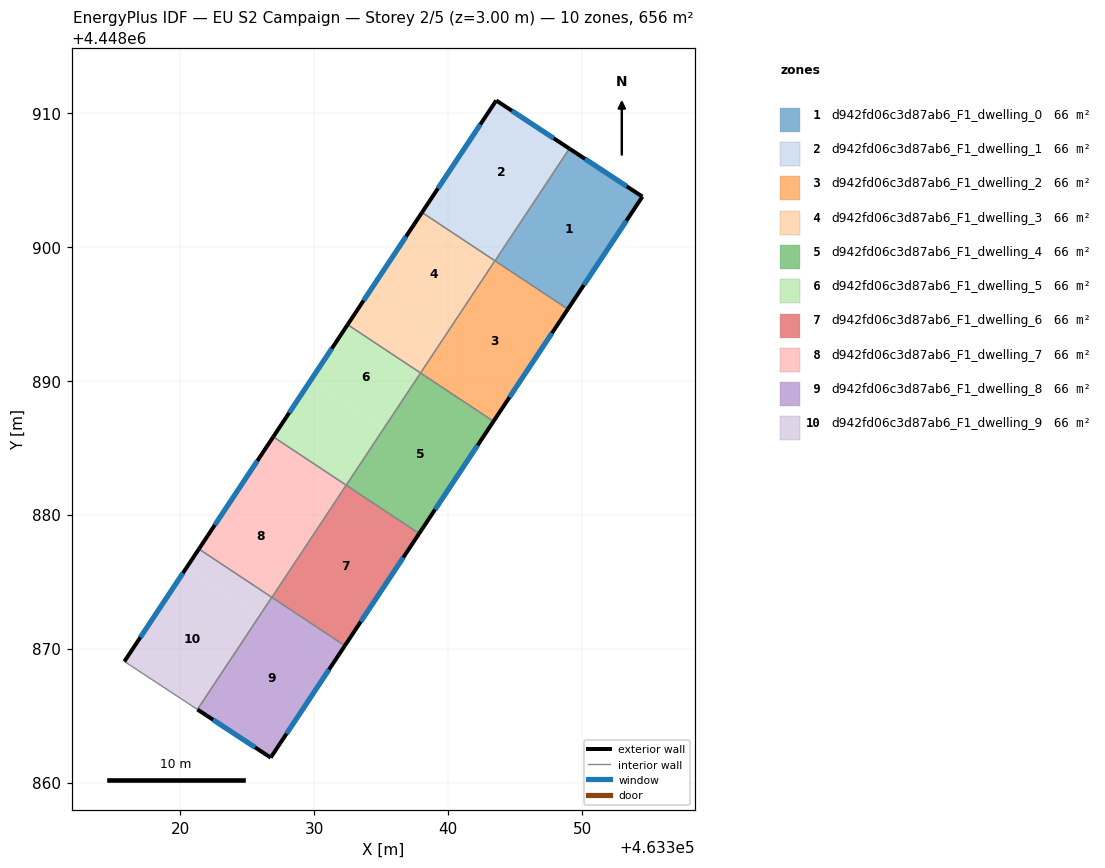
=== STOREY PLAN SPEC (per zone: floor XY polygon, exterior-wall plan segments, windows/doors) ===
zone 1: d942fd06c3d87ab6_F1_dwelling_0  (65.6 m²)
  floor: (463354.49, 4448903.74) (463348.94, 4448895.35) (463343.50, 4448898.96) (463349.04, 4448907.32)
  floor: (463348.94, 4448895.35) (463348.93, 4448895.34) (463343.49, 4448898.95) (463343.50, 4448898.96)
  exterior wall: (463354.49, 4448903.74) – (463349.04, 4448907.32)  [6.5 m]
    window: (463353.33, 4448904.51) – (463350.21, 4448906.56)  [6.4 m²]
  exterior wall: (463348.93, 4448895.34) – (463354.49, 4448903.74)  [10.1 m]
    window: (463350.12, 4448897.14) – (463353.30, 4448901.94)  [9.9 m²]
  interior walls: 2
zone 2: d942fd06c3d87ab6_F1_dwelling_1  (65.6 m²)
  floor: (463349.04, 4448907.33) (463344.40, 4448900.34) (463338.96, 4448903.94) (463343.58, 4448910.92)
  floor: (463344.40, 4448900.34) (463343.48, 4448898.95) (463338.04, 4448902.56) (463338.96, 4448903.94)
  exterior wall: (463349.04, 4448907.32) – (463343.58, 4448910.92)  [6.5 m]
    window: (463347.87, 4448908.09) – (463344.75, 4448910.15)  [6.4 m²]
  exterior wall: (463343.58, 4448910.92) – (463338.04, 4448902.56)  [10.0 m]
    window: (463342.39, 4448909.13) – (463339.23, 4448904.35)  [9.8 m²]
  interior walls: 2
zone 3: d942fd06c3d87ab6_F1_dwelling_2  (65.6 m²)
  floor: (463348.93, 4448895.34) (463343.39, 4448886.98) (463337.94, 4448890.59) (463343.48, 4448898.95)
  floor: (463343.39, 4448886.98) (463343.38, 4448886.97) (463337.93, 4448890.57) (463337.94, 4448890.59)
  exterior wall: (463343.38, 4448886.96) – (463348.93, 4448895.34)  [10.0 m]
    window: (463344.57, 4448888.76) – (463347.74, 4448893.55)  [9.9 m²]
  interior walls: 3
zone 4: d942fd06c3d87ab6_F1_dwelling_3  (65.6 m²)
  floor: (463343.48, 4448898.95) (463339.78, 4448893.35) (463334.33, 4448896.96) (463338.04, 4448902.56)
  floor: (463339.78, 4448893.35) (463337.93, 4448890.57) (463332.49, 4448894.18) (463334.33, 4448896.96)
  exterior wall: (463338.04, 4448902.56) – (463332.49, 4448894.18)  [10.0 m]
    window: (463336.85, 4448900.76) – (463333.68, 4448895.98)  [9.9 m²]
  interior walls: 3
zone 5: d942fd06c3d87ab6_F1_dwelling_4  (65.6 m²)
  floor: (463343.38, 4448886.97) (463337.84, 4448878.60) (463332.39, 4448882.21) (463337.93, 4448890.57)
  floor: (463337.84, 4448878.60) (463337.83, 4448878.59) (463332.38, 4448882.20) (463332.39, 4448882.21)
  exterior wall: (463337.83, 4448878.59) – (463343.38, 4448886.96)  [10.0 m]
    window: (463339.02, 4448880.38) – (463342.19, 4448885.17)  [9.8 m²]
  interior walls: 3
zone 6: d942fd06c3d87ab6_F1_dwelling_5  (65.6 m²)
  floor: (463337.93, 4448890.57) (463335.15, 4448886.37) (463329.70, 4448889.98) (463332.49, 4448894.18)
  floor: (463335.15, 4448886.37) (463332.38, 4448882.20) (463326.94, 4448885.81) (463329.70, 4448889.98)
  exterior wall: (463332.49, 4448894.18) – (463326.94, 4448885.81)  [10.0 m]
    window: (463331.30, 4448892.39) – (463328.13, 4448887.60)  [9.8 m²]
  interior walls: 3
zone 7: d942fd06c3d87ab6_F1_dwelling_6  (65.6 m²)
  floor: (463337.83, 4448878.59) (463332.29, 4448870.23) (463326.84, 4448873.83) (463332.38, 4448882.20)
  floor: (463332.29, 4448870.23) (463332.28, 4448870.21) (463326.83, 4448873.82) (463326.84, 4448873.83)
  exterior wall: (463332.28, 4448870.21) – (463337.83, 4448878.59)  [10.0 m]
    window: (463333.47, 4448872.01) – (463336.64, 4448876.80)  [9.8 m²]
  interior walls: 3
zone 8: d942fd06c3d87ab6_F1_dwelling_7  (65.6 m²)
  floor: (463330.52, 4448879.39) (463326.83, 4448873.82) (463321.39, 4448877.43) (463325.08, 4448883.00)
  floor: (463332.38, 4448882.20) (463330.52, 4448879.39) (463325.08, 4448883.00) (463326.94, 4448885.81)
  exterior wall: (463326.94, 4448885.81) – (463321.39, 4448877.43)  [10.0 m]
    window: (463325.75, 4448884.01) – (463322.57, 4448879.23)  [9.8 m²]
  interior walls: 3
zone 9: d942fd06c3d87ab6_F1_dwelling_8  (65.5 m²)
  floor: (463332.28, 4448870.21) (463326.74, 4448861.86) (463321.28, 4448865.45) (463326.83, 4448873.82)
  exterior wall: (463326.74, 4448861.86) – (463332.28, 4448870.21)  [10.0 m]
    window: (463327.93, 4448863.65) – (463331.09, 4448868.43)  [9.8 m²]
  exterior wall: (463321.28, 4448865.45) – (463326.74, 4448861.86)  [6.5 m]
    window: (463322.45, 4448864.68) – (463325.57, 4448862.63)  [6.4 m²]
  interior walls: 2
zone 10: d942fd06c3d87ab6_F1_dwelling_9  (65.6 m²)
  floor: (463325.89, 4448872.42) (463321.28, 4448865.45) (463315.82, 4448869.04) (463320.45, 4448876.03)
  floor: (463326.83, 4448873.83) (463325.89, 4448872.42) (463320.45, 4448876.03) (463321.39, 4448877.43)
  exterior wall: (463321.39, 4448877.43) – (463315.82, 4448869.04)  [10.1 m]
    window: (463320.19, 4448875.64) – (463317.01, 4448870.84)  [9.9 m²]
  interior walls: 3

=== DERIVED (storey summary) ===
Building: EU S2 Campaign
Storey: 2 of 5  (floor level z = 3.00 m)
Storey gross floor area: 656.2 m²
Zones on this storey: 10
  - d942fd06c3d87ab6_F1_dwelling_0: floor 65.6 m²; exterior wall 16.6 m (49.8 m²); 2 window(s) 16.3 m²; WWR 32.7%
  - d942fd06c3d87ab6_F1_dwelling_1: floor 65.6 m²; exterior wall 16.6 m (49.7 m²); 2 window(s) 16.2 m²; WWR 32.7%
  - d942fd06c3d87ab6_F1_dwelling_2: floor 65.6 m²; exterior wall 10.0 m (30.1 m²); 1 window(s) 9.9 m²; WWR 32.7%
  - d942fd06c3d87ab6_F1_dwelling_3: floor 65.6 m²; exterior wall 10.0 m (30.1 m²); 1 window(s) 9.9 m²; WWR 32.7%
  - d942fd06c3d87ab6_F1_dwelling_4: floor 65.6 m²; exterior wall 10.0 m (30.1 m²); 1 window(s) 9.8 m²; WWR 32.7%
  - d942fd06c3d87ab6_F1_dwelling_5: floor 65.6 m²; exterior wall 10.0 m (30.1 m²); 1 window(s) 9.8 m²; WWR 32.7%
  - d942fd06c3d87ab6_F1_dwelling_6: floor 65.6 m²; exterior wall 10.0 m (30.1 m²); 1 window(s) 9.8 m²; WWR 32.7%
  - d942fd06c3d87ab6_F1_dwelling_7: floor 65.6 m²; exterior wall 10.0 m (30.1 m²); 1 window(s) 9.8 m²; WWR 32.7%
  - d942fd06c3d87ab6_F1_dwelling_8: floor 65.5 m²; exterior wall 16.6 m (49.7 m²); 2 window(s) 16.2 m²; WWR 32.7%
  - d942fd06c3d87ab6_F1_dwelling_9: floor 65.6 m²; exterior wall 10.1 m (30.2 m²); 1 window(s) 9.9 m²; WWR 32.7%
Zone adjacency (shared interzone walls):
  - d942fd06c3d87ab6_F1_dwelling_0 ↔ d942fd06c3d87ab6_F1_dwelling_1
  - d942fd06c3d87ab6_F1_dwelling_0 ↔ d942fd06c3d87ab6_F1_dwelling_2
  - d942fd06c3d87ab6_F1_dwelling_1 ↔ d942fd06c3d87ab6_F1_dwelling_3
  - d942fd06c3d87ab6_F1_dwelling_2 ↔ d942fd06c3d87ab6_F1_dwelling_3
  - d942fd06c3d87ab6_F1_dwelling_2 ↔ d942fd06c3d87ab6_F1_dwelling_4
  - d942fd06c3d87ab6_F1_dwelling_3 ↔ d942fd06c3d87ab6_F1_dwelling_5
  - d942fd06c3d87ab6_F1_dwelling_4 ↔ d942fd06c3d87ab6_F1_dwelling_5
  - d942fd06c3d87ab6_F1_dwelling_4 ↔ d942fd06c3d87ab6_F1_dwelling_6
  - d942fd06c3d87ab6_F1_dwelling_5 ↔ d942fd06c3d87ab6_F1_dwelling_7
  - d942fd06c3d87ab6_F1_dwelling_6 ↔ d942fd06c3d87ab6_F1_dwelling_7
  - d942fd06c3d87ab6_F1_dwelling_6 ↔ d942fd06c3d87ab6_F1_dwelling_8
  - d942fd06c3d87ab6_F1_dwelling_7 ↔ d942fd06c3d87ab6_F1_dwelling_9
  - d942fd06c3d87ab6_F1_dwelling_8 ↔ d942fd06c3d87ab6_F1_dwelling_9